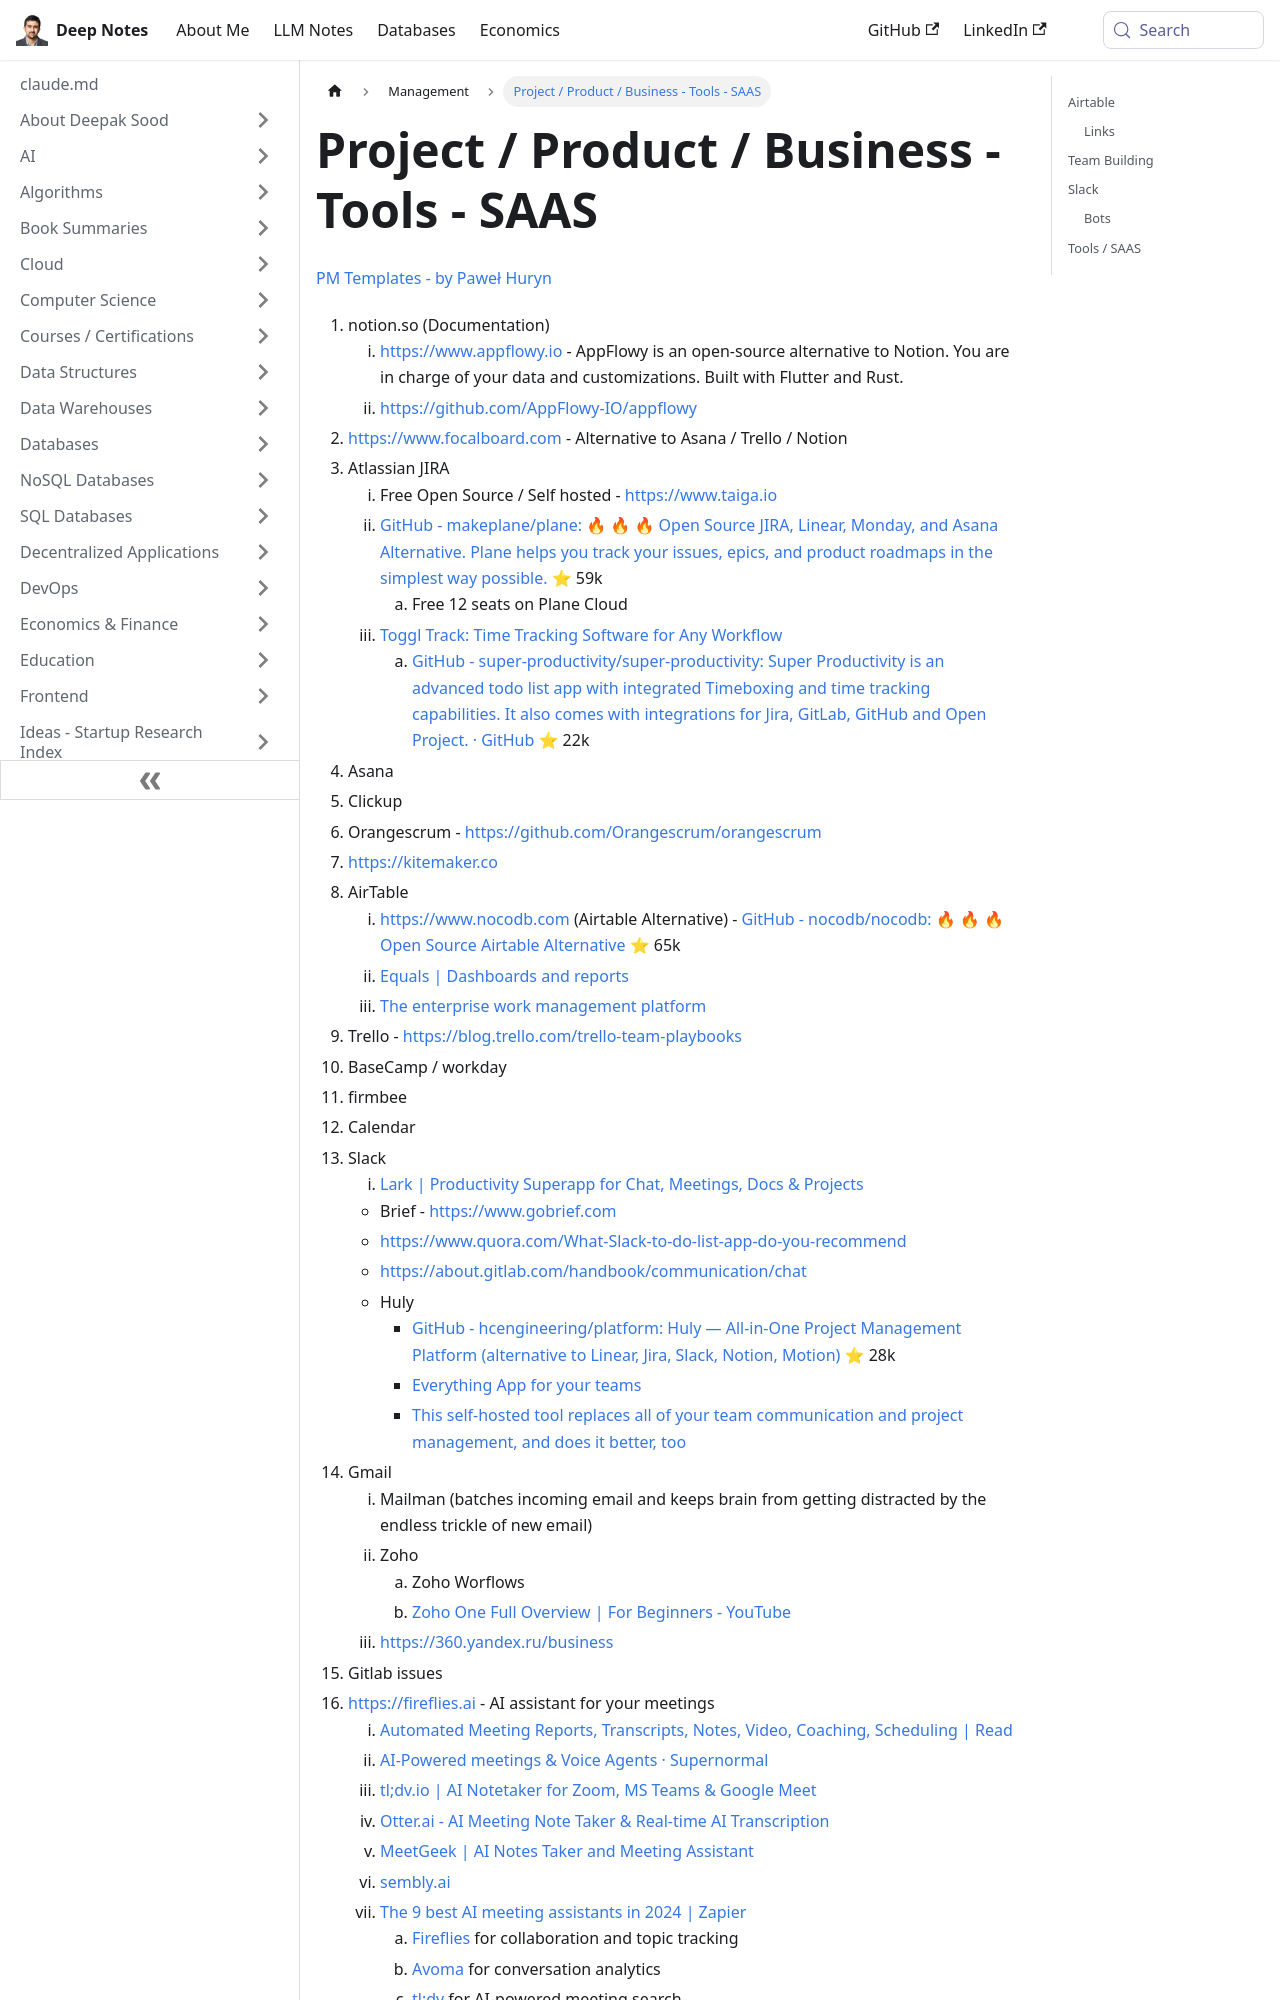

repository: deepaksood619/deepaksood619.github.io · page: management/project-product-business-tools-saas/index.html · generator: docusaurus

---
slug: /management/project-product-business-tools-saas
title: Project / Product / Business - Tools - SAAS
description: Discover essential SaaS tools for project management, product development, and business efficiency, featuring top alternatives to Notion, Jira, and Asana.
created: 2023-03-05
updated: 2026-06-11
---
[PM Templates - by Paweł Huryn](https://www.productcompass.pm/p/templates)
